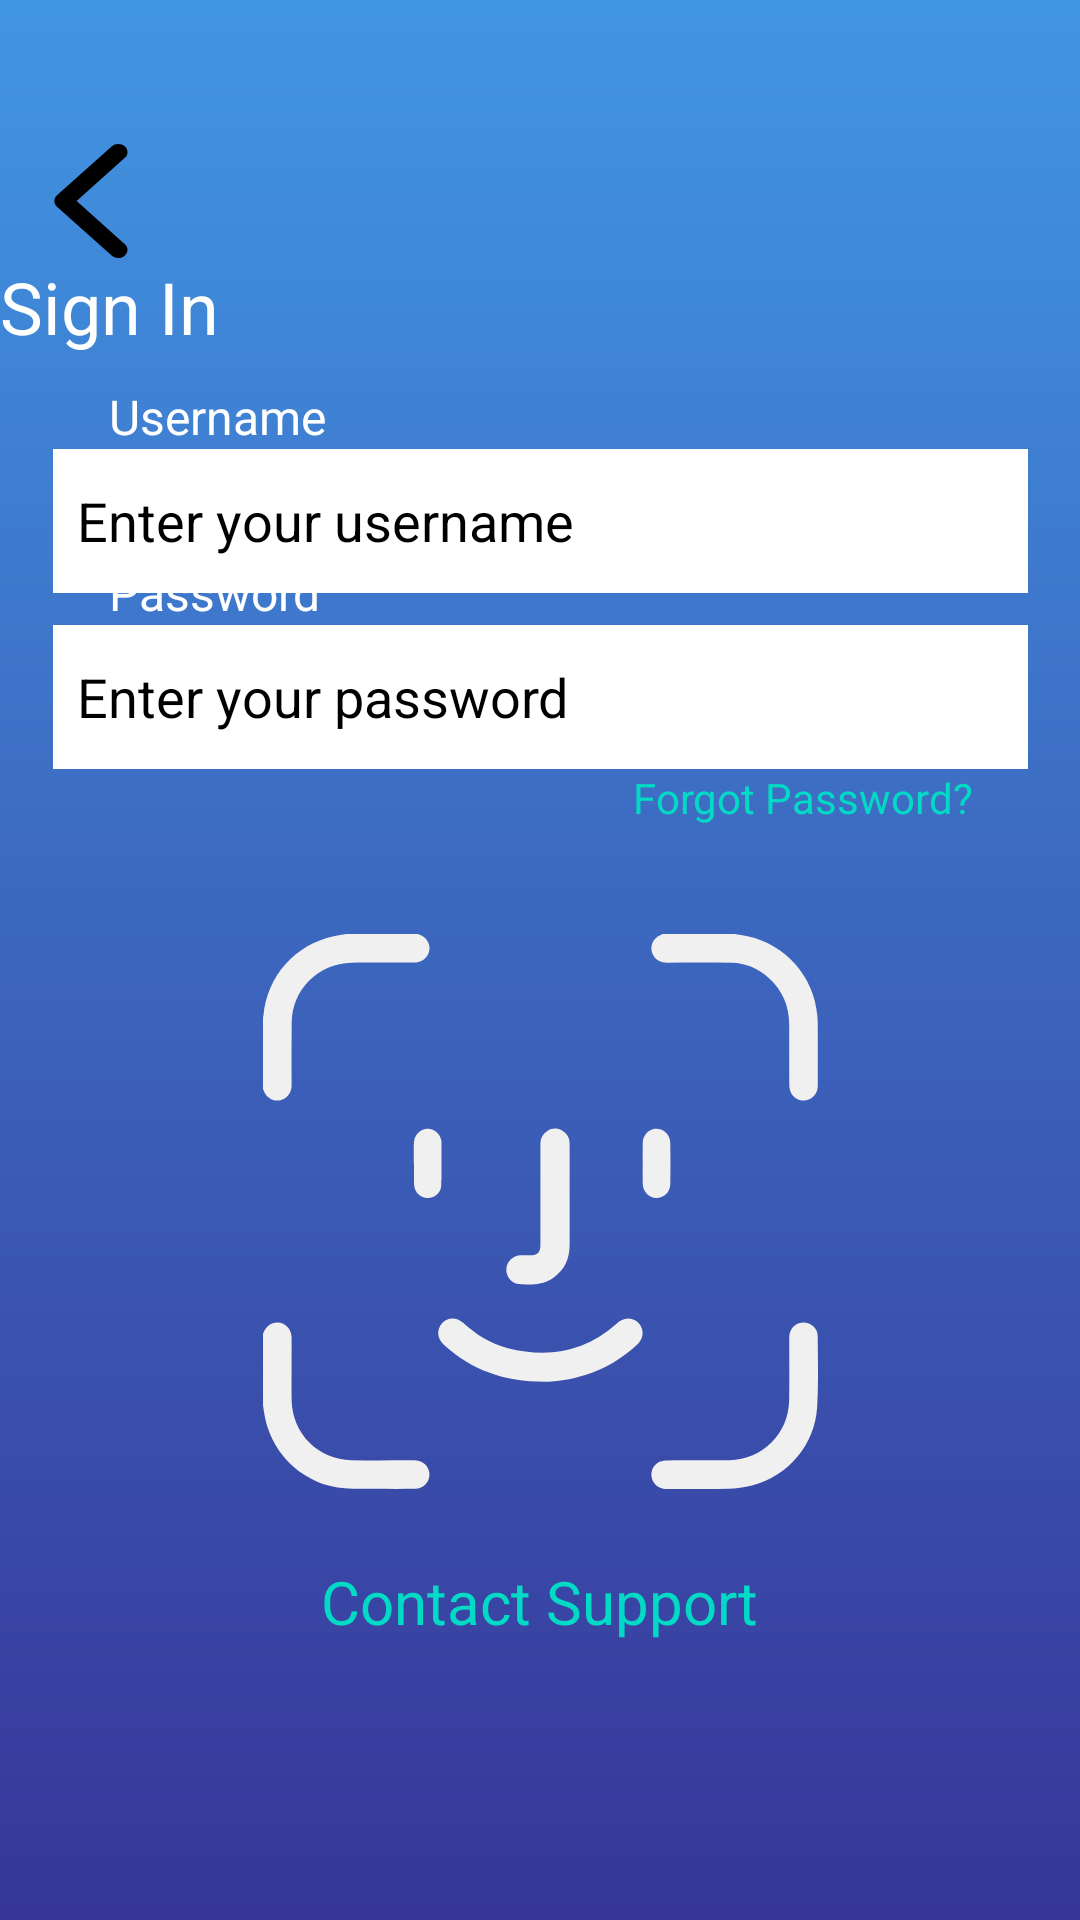

The Android layout XML behind this screen, and the referenced resources:
<!-- AndroidManifest.xml: application theme Theme.WatchBearDemo -->
<!-- res/layout/activity_sign_in.xml -->
<?xml version="1.0" encoding="utf-8"?>
<androidx.constraintlayout.widget.ConstraintLayout xmlns:android="http://schemas.android.com/apk/res/android"
    xmlns:app="http://schemas.android.com/apk/res-auto"
    xmlns:tools="http://schemas.android.com/tools"
    android:layout_width="match_parent"
    android:layout_height="match_parent"
    android:background="@drawable/gradient"
    android:gravity="center_horizontal"
    android:orientation="vertical"
    tools:context=".SignInActivity">

    <TextView
        android:id="@+id/SignIn"
        android:layout_width="match_parent"
        android:layout_height="wrap_content"
        android:layout_marginTop="84dp"
        android:layout_marginBottom="24dp"
        android:text="Sign In"
        android:textColor="@color/white"
        android:textSize="24sp"
        app:layout_constraintBottom_toTopOf="@+id/et_username"
        app:layout_constraintEnd_toEndOf="parent"
        app:layout_constraintHorizontal_bias="0.0"
        app:layout_constraintStart_toStartOf="parent"
        app:layout_constraintTop_toTopOf="parent"
        app:layout_constraintVertical_bias="0.212"
        tools:textAlignment="center" />

    <TextView
        android:layout_width="wrap_content"
        android:layout_height="wrap_content"
        android:layout_marginTop="24dp"
        android:text="Username"
        android:textColor="@color/white"
        android:textSize="16sp"
        app:layout_constraintBottom_toTopOf="@+id/et_username"
        app:layout_constraintEnd_toEndOf="parent"
        app:layout_constraintHorizontal_bias="0.126"
        app:layout_constraintStart_toStartOf="parent"
        app:layout_constraintTop_toBottomOf="@+id/SignIn"
        app:layout_constraintVertical_bias="1.0" />

    <EditText
        android:id="@+id/et_username"
        android:layout_width="325dp"
        android:layout_height="48dp"
        android:background="@color/white"
        android:hint="Enter your username"
        android:inputType="text"
        android:padding="8dp"
        android:textColorHint="@color/black"
        app:layout_constraintBottom_toBottomOf="parent"
        app:layout_constraintEnd_toEndOf="parent"
        app:layout_constraintStart_toStartOf="parent"
        app:layout_constraintTop_toTopOf="parent"
        app:layout_constraintVertical_bias="0.253" />

    <TextView
        android:layout_width="wrap_content"
        android:layout_height="wrap_content"
        android:layout_marginTop="24dp"
        android:text="Password"
        android:textColor="@color/white"
        android:textSize="16sp"
        app:layout_constraintBottom_toTopOf="@+id/et_password"
        app:layout_constraintEnd_toEndOf="parent"
        app:layout_constraintHorizontal_bias="0.126"
        app:layout_constraintStart_toStartOf="parent"
        app:layout_constraintTop_toBottomOf="@+id/SignIn"
        app:layout_constraintVertical_bias="1.0" />

    <EditText
        android:id="@+id/et_password"
        android:layout_width="325dp"
        android:layout_height="48dp"
        android:background="@color/white"
        android:hint="Enter your password"
        android:inputType="textPassword"
        android:padding="8dp"
        android:textColorHint="#000000"
        app:layout_constraintBottom_toBottomOf="parent"
        app:layout_constraintEnd_toEndOf="parent"
        app:layout_constraintStart_toStartOf="parent"
        app:layout_constraintTop_toTopOf="parent"
        app:layout_constraintVertical_bias="0.352" />

    <TextView
        android:id="@+id/fpw"
        android:textColor="@color/teal_200"
        android:layout_width="wrap_content"
        android:layout_height="wrap_content"
        android:layout_marginBottom="24dp"
        android:text="Forgot Password?"
        app:layout_constraintBottom_toBottomOf="parent"
        app:layout_constraintEnd_toEndOf="parent"
        app:layout_constraintHorizontal_bias="0.855"
        app:layout_constraintStart_toStartOf="parent"
        app:layout_constraintTop_toBottomOf="@+id/et_password"
        app:layout_constraintVertical_bias="0.0" />

    <ImageView
        android:id="@+id/login"
        android:layout_width="185dp"
        android:layout_height="185dp"
        android:layout_marginTop="24dp"
        android:layout_marginBottom="24dp"
        android:src="@drawable/face"
        app:layout_constraintBottom_toBottomOf="parent"
        app:layout_constraintEnd_toEndOf="parent"
        app:layout_constraintStart_toStartOf="parent"
        app:layout_constraintTop_toBottomOf="@+id/SignIn"
        app:layout_constraintVertical_bias="0.586" />

    <TextView
        android:id="@+id/support"
        android:textColor="@color/teal_200"
        android:layout_width="wrap_content"
        android:layout_height="wrap_content"
        android:layout_marginTop="24dp"
        android:layout_marginBottom="116dp"
        android:text="Contact Support"
        android:textSize="20sp"
        app:layout_constraintBottom_toBottomOf="parent"
        app:layout_constraintEnd_toEndOf="parent"
        app:layout_constraintStart_toStartOf="parent"
        app:layout_constraintTop_toBottomOf="@+id/login"
        app:layout_constraintVertical_bias="0.0" />

    <ImageView
        android:id="@+id/back"
        android:layout_width="33dp"
        android:layout_height="38dp"
        android:layout_marginTop="24dp"
        android:src="@drawable/back"
        app:layout_constraintBottom_toTopOf="@+id/SignIn"
        app:layout_constraintEnd_toEndOf="parent"
        app:layout_constraintHorizontal_bias="0.042"
        app:layout_constraintStart_toStartOf="parent"
        app:layout_constraintTop_toTopOf="parent"
        app:layout_constraintVertical_bias="1.0" />

</androidx.constraintlayout.widget.ConstraintLayout>
<!-- resources referenced by this layout -->
<resources>
  <!-- drawable back (drawable) -->
  <vector xmlns:android="http://schemas.android.com/apk/res/android"
      android:width="14dp"
      android:height="21dp"
      android:viewportWidth="14"
      android:viewportHeight="21">
    <path
        android:pathData="M4.35,10.5L13.236,2.551C13.897,1.96 13.887,1.01 13.214,0.43C12.54,-0.151 11.459,-0.142 10.798,0.449L0.737,9.449C0.085,10.033 0.085,10.967 0.737,11.551L10.798,20.551C11.459,21.142 12.54,21.151 13.214,20.57C13.887,19.99 13.897,19.04 13.236,18.449L4.35,10.5Z"
        android:fillColor="#000000"/>
  </vector>
  <!-- drawable face: vector/xml drawable (drawable, 4370 chars, omitted) -->
  <!-- drawable gradient (drawable) -->
  <?xml version="1.0" encoding="utf-8"?>
  <shape xmlns:android="http://schemas.android.com/apk/res/android"
      android:shape="rectangle">
      <gradient
          android:endColor="#4196E3"
          android:startColor="#373598"
          android:angle="90" />
  </shape>
  <style name="Theme.WatchBearDemo" parent="Theme.MaterialComponents.DayNight.NoActionBar">
          
          <item name="colorPrimary">@color/purple_500</item>
          <item name="colorPrimaryVariant">@color/purple_700</item>
          <item name="colorOnPrimary">@color/white</item>
          
          <item name="colorSecondary">@color/teal_200</item>
          <item name="colorSecondaryVariant">@color/teal_700</item>
          <item name="colorOnSecondary">@color/black</item>
          
          <item name="android:statusBarColor">?attr/colorPrimaryVariant</item>
          
      </style>
  <!-- not gathered from this repository: default colours our renderer supplied (Android Studio template values) -->
  <color name="purple_500">#FF6200EE</color>
  <color name="purple_700">#FF3700B3</color>
  <color name="teal_200">#FF03DAC5</color>
  <color name="teal_700">#FF018786</color>
  <color name="black">#FF000000</color>
  <color name="white">#FFFFFFFF</color>
</resources>
